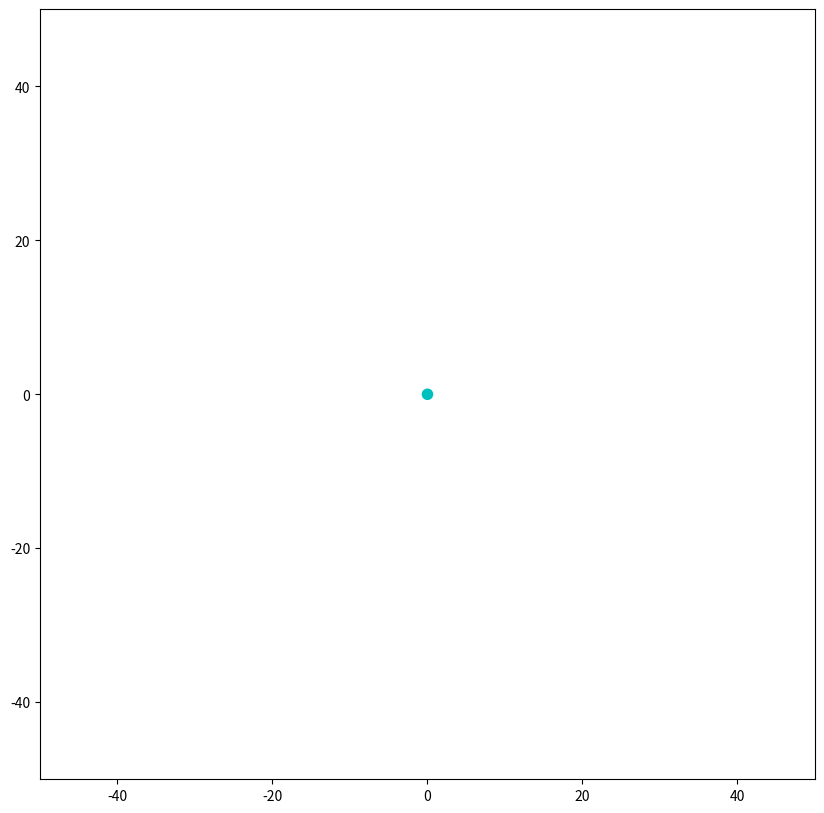

Source code (Python):
import numpy as np
import numpy.random as rand
import matplotlib.pyplot as plt
import matplotlib.animation as animation

frames = 1800
x_pos = [0]
y_pos = [0]

fig = plt.figure(figsize=(10, 10))
ax = plt.axes(xlim=(-50, 50), ylim=(-50, 50))

particle = plt.Circle((0, 0), radius=0.75, fc='c')
ax.add_patch(particle)

line = ax.plot(x_pos, y_pos, c='g', alpha=0.5)[0]


def animate(i):
    pos = particle.center

    x = pos[0]
    y = pos[1]

    direction = rand.random() * 2 * np.pi

    x += np.cos(direction)
    y += np.sin(direction)

    x = np.clip(x, -50, 50)
    y = np.clip(y, -50, 50)

    x_pos.append(x)
    y_pos.append(y)

    print(i, x, y)
    particle.center = (x, y)
    line.set_xdata(x_pos)
    line.set_ydata(y_pos)

    return particle,


anim = animation.FuncAnimation(fig, animate, frames=frames, interval=10)

plt.show()

# pillow_writer = animation.PillowWriter(fps=30)
# anim.save("exercise10-3.gif", pillow_writer)

